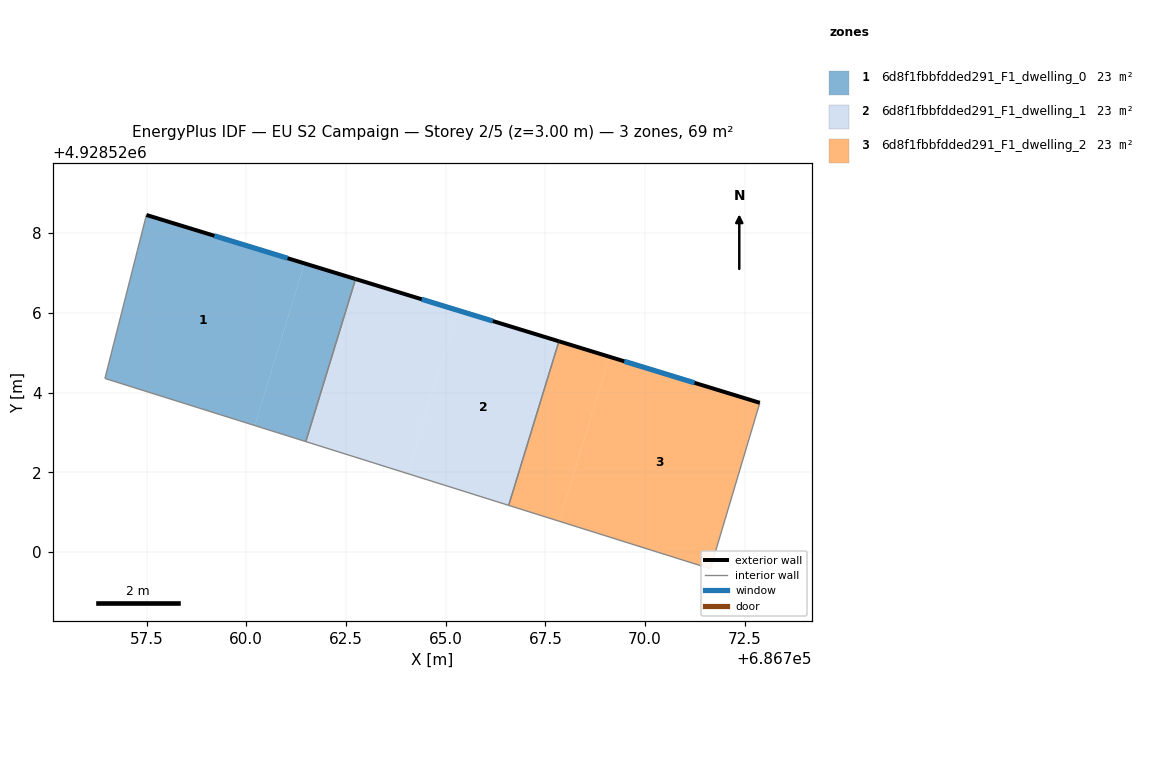
=== STOREY PLAN SPEC (per zone: floor XY polygon, exterior-wall plan segments, windows/doors) ===
zone 1: 6d8f1fbbfdded291_F1_dwelling_0  (22.8 m²)
  floor: (686760.22, 4928523.18) (686761.46, 4928527.24) (686757.50, 4928528.46) (686756.46, 4928524.36)
  floor: (686761.49, 4928522.77) (686762.74, 4928526.85) (686761.46, 4928527.24) (686760.22, 4928523.18)
  exterior wall: (686757.50, 4928528.46) – (686762.74, 4928526.85)  [5.5 m]
    window: (686759.20, 4928527.93) – (686761.04, 4928527.37)  [2.0 m²]
  interior walls: 3
zone 2: 6d8f1fbbfdded291_F1_dwelling_1  (22.8 m²)
  floor: (686764.04, 4928521.97) (686765.30, 4928526.07) (686762.74, 4928526.85) (686761.49, 4928522.77)
  floor: (686766.58, 4928521.17) (686767.84, 4928525.29) (686765.30, 4928526.07) (686764.04, 4928521.97)
  exterior wall: (686762.74, 4928526.85) – (686767.84, 4928525.29)  [5.3 m]
    window: (686764.40, 4928526.34) – (686766.18, 4928525.80)  [2.0 m²]
  interior walls: 3
zone 3: 6d8f1fbbfdded291_F1_dwelling_2  (22.8 m²)
  floor: (686771.64, 4928519.58) (686772.88, 4928523.75) (686769.11, 4928524.90) (686767.85, 4928520.78)
  floor: (686767.85, 4928520.78) (686769.11, 4928524.90) (686767.84, 4928525.29) (686766.58, 4928521.17)
  exterior wall: (686767.84, 4928525.29) – (686772.88, 4928523.75)  [5.3 m]
    window: (686769.48, 4928524.79) – (686771.24, 4928524.25)  [1.9 m²]
  interior walls: 3

=== DERIVED (storey summary) ===
Building: EU S2 Campaign
Storey: 2 of 5  (floor level z = 3.00 m)
Storey gross floor area: 68.5 m²
Zones on this storey: 3
  - 6d8f1fbbfdded291_F1_dwelling_0: floor 22.8 m²; exterior wall 5.5 m (16.5 m²); 1 window(s) 2.0 m²; WWR 12.2%
  - 6d8f1fbbfdded291_F1_dwelling_1: floor 22.8 m²; exterior wall 5.3 m (16.0 m²); 1 window(s) 2.0 m²; WWR 12.2%
  - 6d8f1fbbfdded291_F1_dwelling_2: floor 22.8 m²; exterior wall 5.3 m (15.8 m²); 1 window(s) 1.9 m²; WWR 12.2%
Zone adjacency (shared interzone walls):
  - 6d8f1fbbfdded291_F1_dwelling_0 ↔ 6d8f1fbbfdded291_F1_dwelling_1
  - 6d8f1fbbfdded291_F1_dwelling_1 ↔ 6d8f1fbbfdded291_F1_dwelling_2